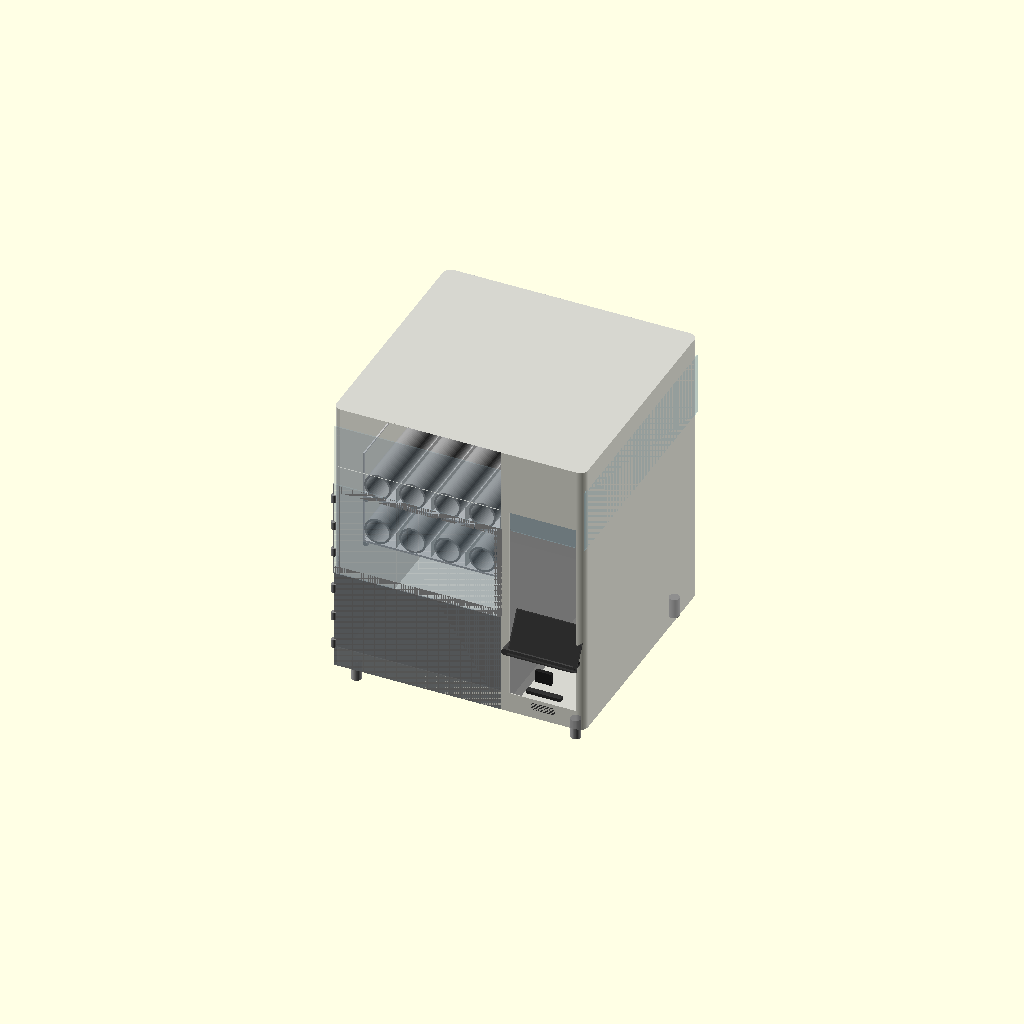
Cell 1: the model at its default parameters.
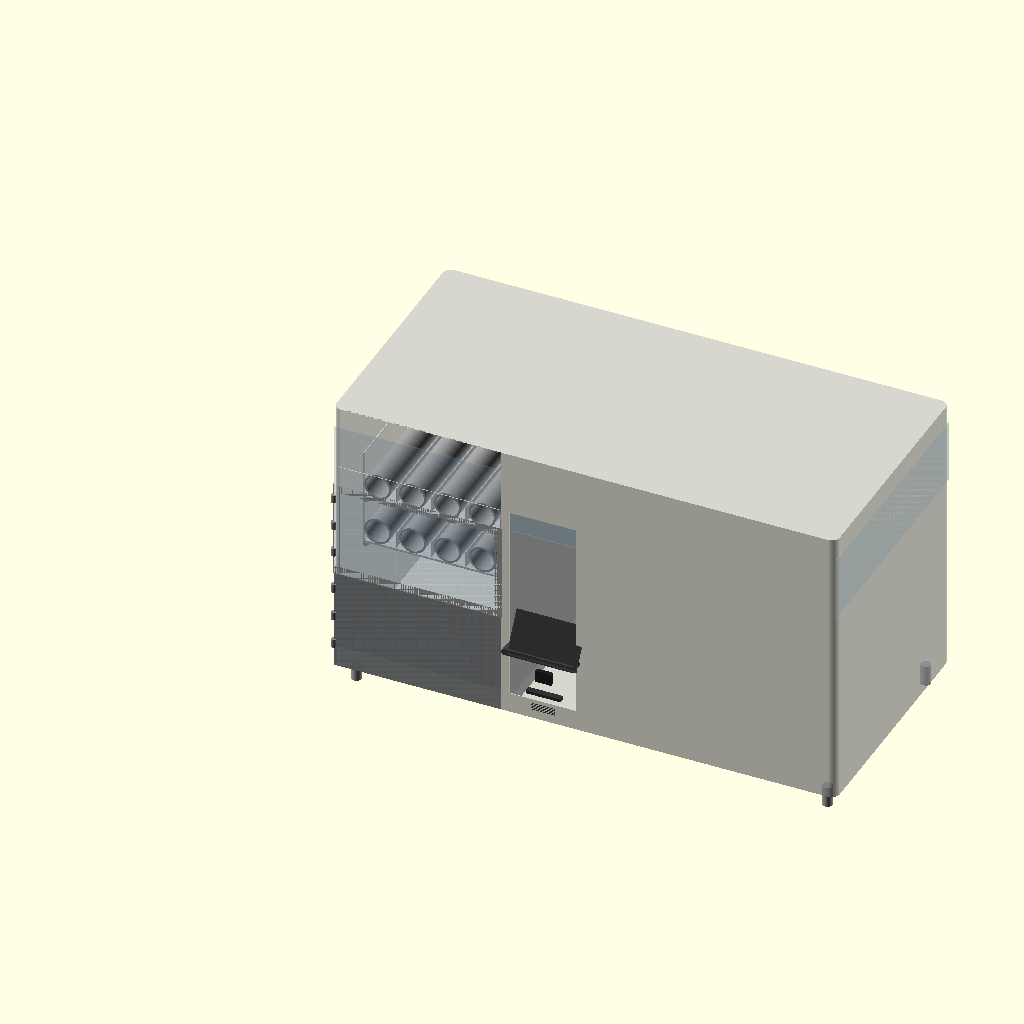
Cell 2: total_w = 1240 (everything else at default).
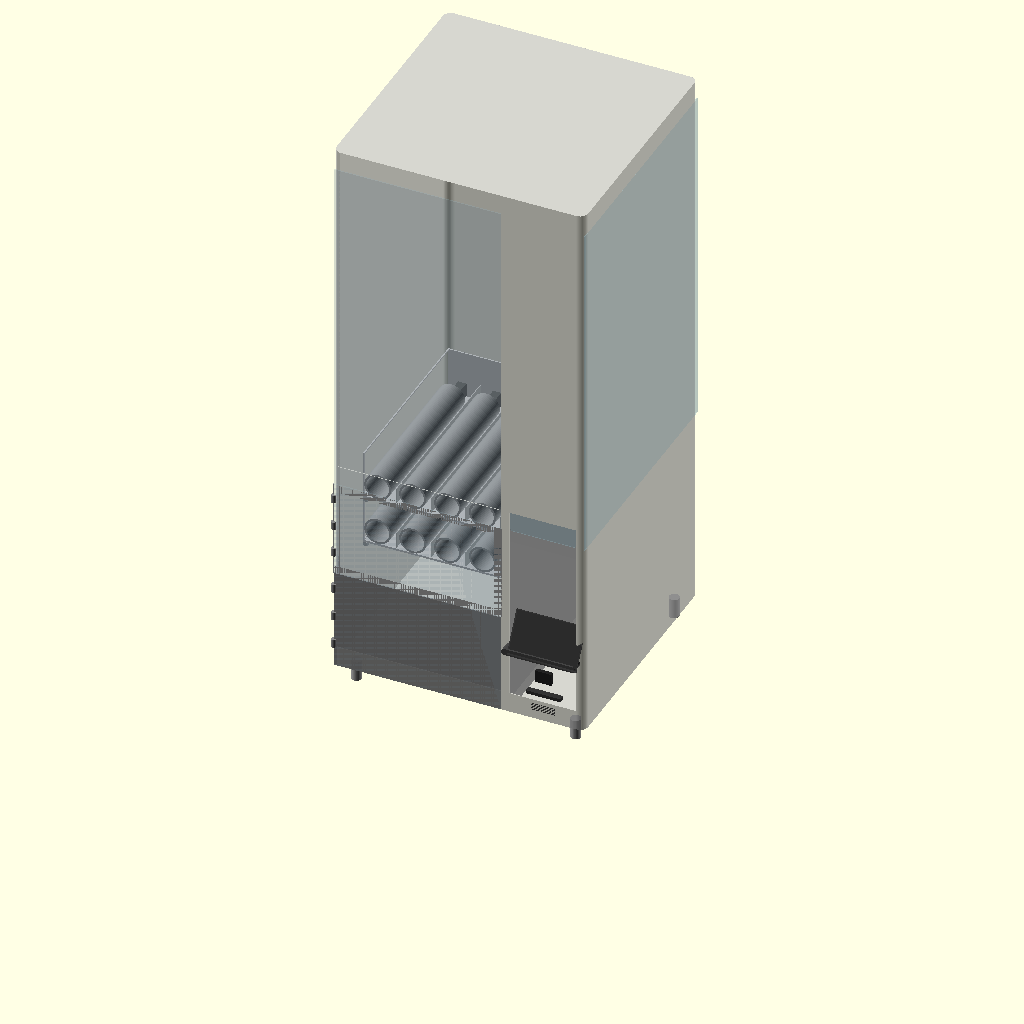
Cell 3: total_h = 1400 (everything else at default).
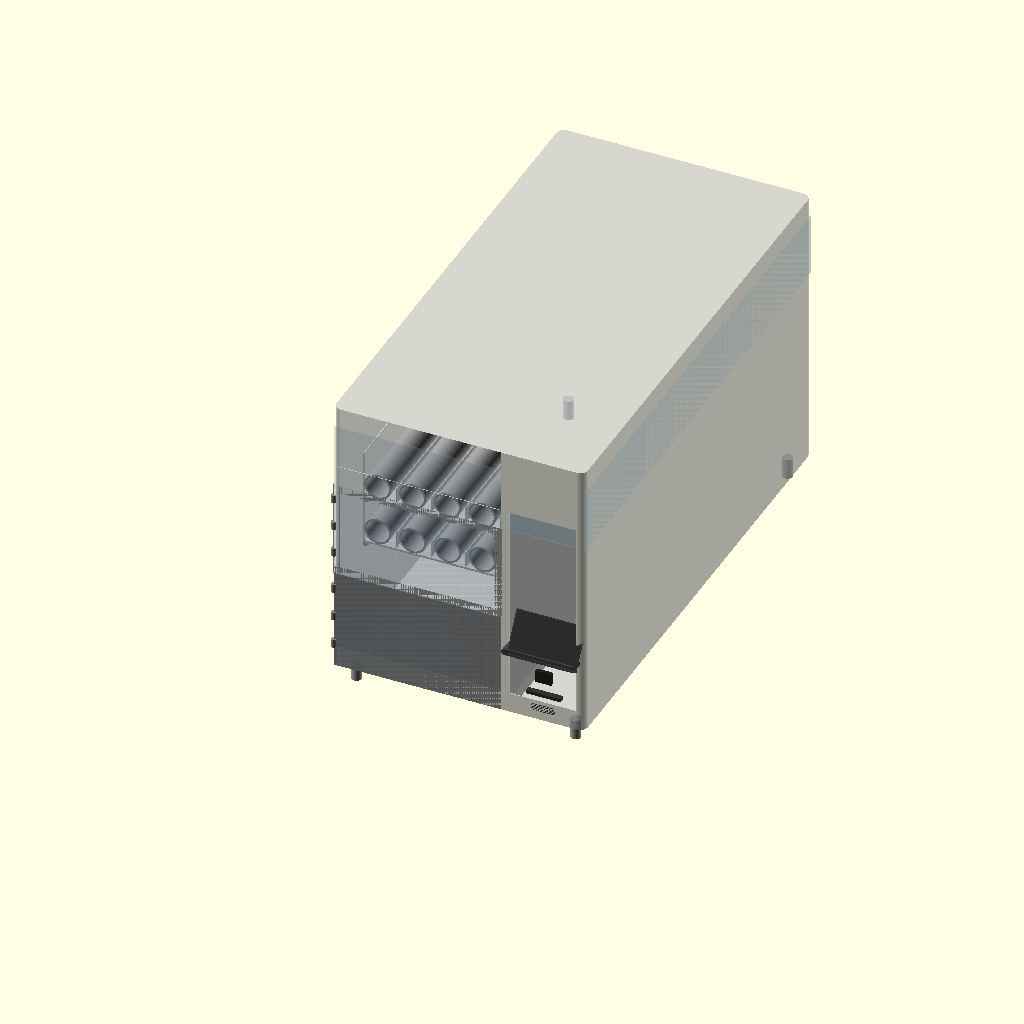
Cell 4: the same model with total_d = 1200.
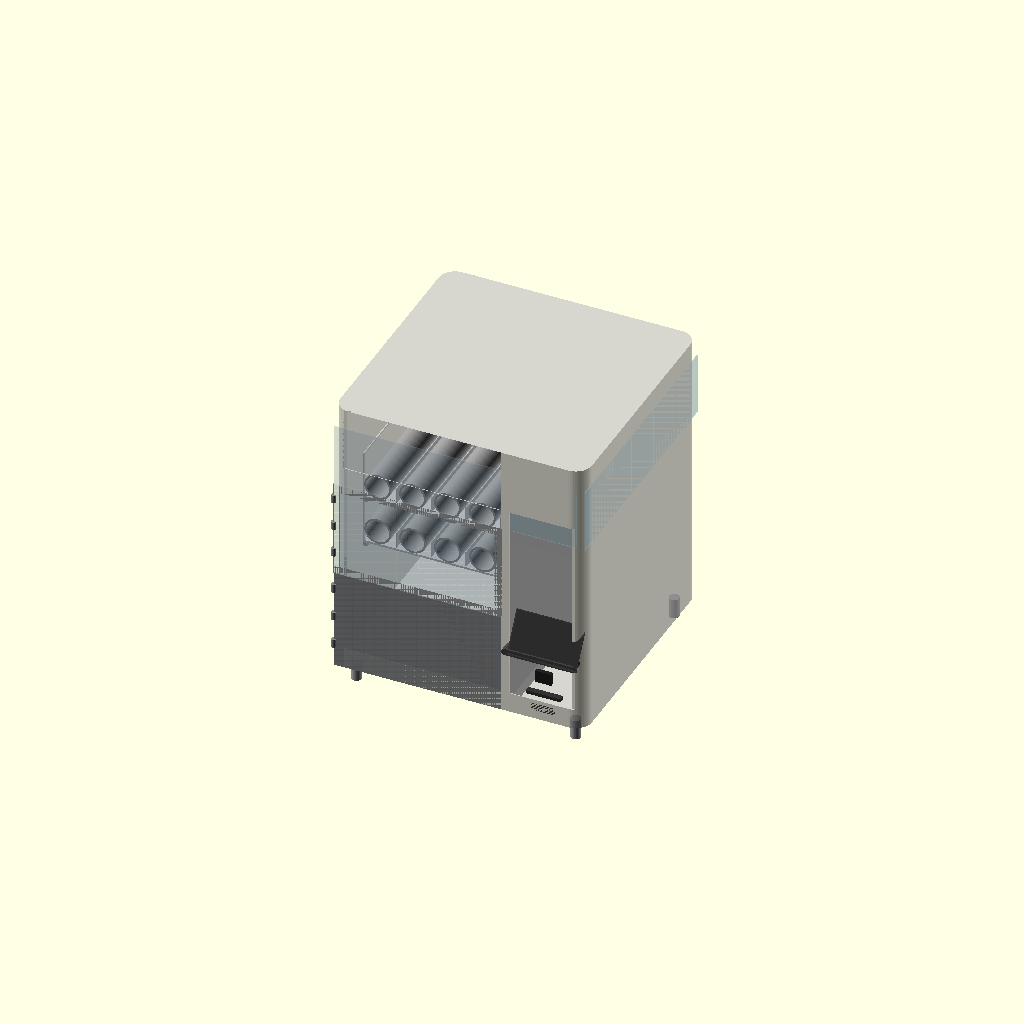
Cell 5: corner_r = 40 (everything else at default).
All cells are drawn from one camera (rotation 55°, 0°, 25°, orthographic, colour scheme Cornfield), so only the parameter changes between them.
The OpenSCAD source (vending-machine/VM-01-base/VM-01-base-v14.scad):
// VM-01 Base Vending Machine
// Janis Product Design
// Version: v14
// Date: 2026-06-28
// Units: mm
// Purpose: Smart donation vending machine — buddha ornaments
// Payment: Online only, no cash/coin mechanism
//
// Changes from v13:
//   Fix 1: outer_shell() — hollow subtract uses total_h-(skin_t*2) to close bottom face (fixes 2-manifold)
//   Fix 2: outer_shell opacity corrected to 0.75 (solid shell)
//   Fix 3: Remove duplicate exit_door_h declaration (was declared twice)

$fn = 64;

// ─────────────────────────────
// PARAMETERS
// ─────────────────────────────

total_w = 620;
total_h = 700;
total_d = 600;
corner_r = 20;
skin_t = 2;

// Legs
leg_h = 50;
leg_od = 25;
leg_inset = 40;

// Compartments
product_w = 416;
system_w = 185;
divider_t = 19;

// Spring / Tray
spring_od = 66;
spring_l = 390;
motor_d = 60;
spring_gap = 20;
spring_lanes = 5;
tray_count = 2;
tray_floor_t = 5;
tray_wall_t = 3;
spring_clearance = 50;
tray_h = 121;           // floor(5) + spring_od(66) + clearance(50)
partition_h = 40;
tray_d = spring_l + motor_d;  // 450mm

// Tray zone
tray_zone_h = tray_h * tray_count;         // 242mm
exit_door_h = 250;
tray_0_z = leg_h + exit_door_h;            // 300mm
tray_zone_top_z = tray_0_z + tray_zone_h;  // 542mm
upper_display_h = total_h - tray_zone_top_z; // 158mm

// Zones
drop_zone_d = 138;
tray_start_d = drop_zone_d;

// Exit zone
exit_door_w = 400;

// Customer pickup flap
flap_h = 100;
flap_w = 250;
flap_t = 3;

// Tray rack
rail_w = 10;
rail_h = 10;
latch_pin_d = 8;
latch_pin_l = 15;

// Door / panel
door_t = 3;
hinge_od = 12;
hinge_h = 20;

// Frame bars
frame_bar = 20;

// Dashboard
dash_x = product_w + divider_t + skin_t;
dash_w = system_w - divider_t - (skin_t * 2);
screen_w = 165;
screen_h = 100;
screen_center_z = 280;
screen_protrude = 30;   // screen protrudes this far forward of front face
screen_y = skin_t - screen_protrude;   // -28mm — 30mm forward of front skin
bracket_r = 8;
bezel_t = 3;
qr_w = 40;
qr_h = 30;
qr_d = 10;
card_w = 85;
card_h = 8;
card_d = 15;
speaker_w = 60;
speaker_h = 20;
speaker_slots = 5;

// Acrylic display zone (upper right compartment)
acrylic_bot_z = tray_zone_top_z;               // 542mm
acrylic_top_z = total_h - skin_t;              // 698mm
acrylic_zone_h = acrylic_top_z - acrylic_bot_z; // 156mm
acrylic_r = 8;
acrylic_t = skin_t;

// ─────────────────────────────
// MODULES
// ─────────────────────────────

module rounded_box(w, h, d, r) {
    hull() {
        translate([r, r, 0]) cylinder(r=r, h=h);
        translate([w-r, r, 0]) cylinder(r=r, h=h);
        translate([r, d-r, 0]) cylinder(r=r, h=h);
        translate([w-r, d-r, 0]) cylinder(r=r, h=h);
    }
}

module leg() {
    color("#AAAAAA")
    cylinder(h=leg_h, d=leg_od);
}

module legs() {
    positions = [
        [leg_inset, leg_inset],
        [total_w-leg_inset, leg_inset],
        [leg_inset, total_d-leg_inset],
        [total_w-leg_inset, total_d-leg_inset]
    ];
    for (p = positions)
        translate([p[0], p[1], 0]) leg();
}

module spring_coil() {
    color("#888888")
    difference() {
        cylinder(h=spring_l, d=spring_od);
        cylinder(h=spring_l+1, d=spring_od-10);
    }
}

// Motor at BACK. Spring front end at Y=0 (drop zone boundary). Products fall forward.
module spring_tray(tray_num) {
    tray_w = product_w - 20;
    z = leg_h + exit_door_h + (tray_num * tray_h);

    translate([10, tray_start_d, z]) {
        color("#CCCCCC")
        difference() {
            union() {
                cube([tray_w, tray_d, tray_floor_t]);
                translate([0, tray_d - tray_wall_t, 0])
                    cube([tray_w, tray_wall_t, tray_h]);
                cube([tray_wall_t, tray_d, tray_h]);
                translate([tray_w - tray_wall_t, 0, 0])
                    cube([tray_wall_t, tray_d, tray_h]);
            }

            // Left side wall window
            translate([-1, tray_wall_t, tray_floor_t + tray_wall_t])
                cube([tray_wall_t + 2,
                      tray_d - (tray_wall_t * 2),
                      tray_h - tray_floor_t - (tray_wall_t * 2)]);

            // Right side wall window
            translate([tray_w - tray_wall_t - 1, tray_wall_t, tray_floor_t + tray_wall_t])
                cube([tray_wall_t + 2,
                      tray_d - (tray_wall_t * 2),
                      tray_h - tray_floor_t - (tray_wall_t * 2)]);

            // Rear motor mount cutouts
            for (i = [0:spring_lanes-1]) {
                x = tray_wall_t + spring_od/2 + i*(spring_od + spring_gap);
                translate([x - 11, tray_d - tray_wall_t - 1, tray_floor_t])
                    cube([22, tray_wall_t + 2, 35]);
            }

            // Rear latch pin hole
            translate([tray_w/2, tray_d - tray_wall_t - 1, tray_h/2])
                rotate([-90, 0, 0])
                    cylinder(d=latch_pin_d, h=tray_wall_t + 2);
        }

        // Springs + motors — motor at back, spring front at Y=0
        for (i = [0:spring_lanes-1]) {
            x = tray_wall_t + spring_od/2 + i*(spring_od + spring_gap);

            color("#555555")
            translate([x-10, tray_d - motor_d, tray_floor_t])
                cube([20, motor_d, 35]);

            color("#999999")
            translate([x, tray_d - motor_d, tray_floor_t + spring_od/2])
                rotate([90, 0, 0])
                    spring_coil();

            if (i < spring_lanes-1) {
                color("#BBBBBB")
                translate([x + spring_od/2 + spring_gap/2, tray_wall_t, tray_floor_t])
                    cube([2, tray_d-(tray_wall_t*2), partition_h]);
            }
        }
    }
}

module tray_rack() {
    tray_w = product_w - 20;
    color("#AAAAAA")
    for (t = [0:tray_count-1]) {
        z = leg_h + exit_door_h + (t * tray_h);
        translate([10, tray_start_d, z - rail_h])
            cube([rail_w, tray_d, rail_h]);
        translate([10 + tray_w - rail_w, tray_start_d, z - rail_h])
            cube([rail_w, tray_d, rail_h]);
        translate([10 + tray_w/2, tray_start_d + tray_d - tray_wall_t, z + tray_h/2])
            rotate([-90, 0, 0])
                cylinder(d=latch_pin_d, h=latch_pin_l);
    }
}

module outer_shell() {
    color("#C8C8C8", 0.75)
    difference() {
        rounded_box(total_w, total_h, total_d, corner_r);

        // Hollow interior — height total_h-skin_t preserves roof skin at top
        translate([skin_t, skin_t, skin_t])
            rounded_box(total_w-(skin_t*2), total_h-(skin_t*2), total_d-(skin_t*2), corner_r-1);

        // Left product zone front: full height Z 50-542
        translate([skin_t, -1, leg_h])
            cube([product_w-(skin_t*2), skin_t+2, tray_zone_top_z - leg_h]);

        // Exit zone internal chute cutout (Z 50-300)
        translate([(product_w - exit_door_w)/2, -1, leg_h])
            cube([exit_door_w, skin_t+2, exit_door_h]);

        // Upper front display cutout (Z 542-700)
        translate([skin_t, -1, tray_zone_top_z])
            cube([product_w-(skin_t*2), skin_t+2, upper_display_h]);

        // Right compartment front face opening — dashboard visible
        translate([product_w + divider_t, -1, leg_h])
            cube([system_w - divider_t - skin_t, skin_t+2, tray_zone_top_z - leg_h]);
    }
}

module compartment_divider() {
    color("#AAAAAA", 0.9)
    translate([product_w, skin_t, leg_h])
        cube([divider_t, total_d-(skin_t*2), total_h - leg_h]);
}

// Front door — EXIT ZONE ONLY (Z 50-300). Spring zone above is open.
module front_door() {
    door_h = exit_door_h;   // 250mm

    color("#888888", 0.9)
    translate([skin_t, 0, leg_h])
        cube([product_w-(skin_t*2), door_t, door_h]);

    hinge_positions = [
        leg_h + door_h * 0.2,
        leg_h + door_h * 0.5,
        leg_h + door_h * 0.8
    ];
    for (hz = hinge_positions) {
        color("#888888")
        translate([skin_t, 0, hz])
            cylinder(d=hinge_od, h=hinge_h);
    }
}

// Customer pickup flap — bottom of exit zone.
module flap_door() {
    color("#B0B0B0", 0.9)
    translate([(product_w - flap_w)/2, skin_t, leg_h])
        cube([flap_w, flap_t, flap_h]);
}

// Acrylic customer selection panel — left product zone, Z 300-542.
module spring_zone_panel() {
    panel_x = skin_t;                       // left edge of product zone
    panel_w = product_w - (skin_t * 2);     // 412mm — left product zone only
    panel_z = leg_h + exit_door_h;          // 300mm world Z
    panel_h = tray_h * tray_count;          // 242mm (Z 300-542)
    panel_t = door_t;                       // 3mm

    // See-through acrylic panel — left product zone front, Z 300-542
    color("#ADD8E6", 0.15)
    translate([panel_x, 0, panel_z])
        cube([panel_w, panel_t, panel_h]);

    // 3 hinges on left edge
    hinge_zs = [
        panel_z + panel_h * 0.2,
        panel_z + panel_h * 0.5,
        panel_z + panel_h * 0.8
    ];
    for (hz = hinge_zs) {
        color("#888888")
        translate([panel_x, 0, hz])
            cylinder(d=hinge_od, h=hinge_h);
    }
}

// FIX 2: Left front acrylic panel — full left product zone, Z 50-700.
// Customer sees springs, trays, products. Replaces visual of solid front face.
module left_front_acrylic() {
    panel_x = skin_t;                        // X=skin_t
    panel_w = product_w - (skin_t * 2);      // 412mm
    panel_z = leg_h;                         // Z=50mm
    panel_h = total_h - leg_h;              // 650mm (Z 50-700)
    panel_t = door_t;                        // 3mm

    color("#ADD8E6", 0.15)
    translate([panel_x, 0, panel_z])
        cube([panel_w, panel_t, panel_h]);
}

// Structural frame around spring display zone.
module tray_zone_frame() {
    color("#AAAAAA")
    union() {
        translate([0, 0, tray_zone_top_z - frame_bar])
            cube([product_w, skin_t, frame_bar]);
        translate([0, 0, tray_0_z])
            cube([product_w, skin_t, frame_bar]);
        translate([0, 0, tray_0_z])
            cube([frame_bar, skin_t, tray_zone_h]);
        translate([product_w - frame_bar, 0, tray_0_z])
            cube([frame_bar, skin_t, tray_zone_h]);
    }
}

// Parallel sensor strips — left and right walls at Z=280mm.
module sensor_strip() {
    strip_z = tray_0_z - 20;   // 280mm
    strip_t = 5;
    strip_h = 8;

    color("#222222")
    translate([skin_t, skin_t, strip_z])
        cube([strip_t, drop_zone_d, strip_h]);

    color("#222222")
    translate([product_w - skin_t - strip_t, skin_t, strip_z])
        cube([strip_t, drop_zone_d, strip_h]);

    color("#FF0000", 0.3)
    translate([skin_t + strip_t,
               skin_t + drop_zone_d/2,
               strip_z + strip_h/2])
        cube([product_w - (skin_t*2) - (strip_t*2), 1, 1]);
}

// ATM dashboard — right compartment.
// screen_y = -30mm (protrudes 30mm forward of front face).
module dashboard() {
    screen_z = screen_center_z - screen_h/2;  // 230mm
    qr_z     = screen_z - 50 - qr_h;          // 150mm
    card_z   = qr_z - 30 - card_h;            // 112mm
    speaker_z = card_z - 20 - speaker_h;       // 72mm

    // Screen — protrudes forward (screen_y = -30mm)
    color("#1A1A1A")
    translate([product_w + divider_t + 10, screen_y, screen_z])
        rotate([-30, 0, 0])
            cube([screen_w, 5, screen_h]);

    // Screen bezel
    color("#333333", 0.8)
    translate([product_w + divider_t + 10 - bezel_t,
               screen_y - 2, screen_z - bezel_t])
        rotate([-30, 0, 0])
            cube([screen_w + (bezel_t*2), 3, screen_h + (bezel_t*2)]);

    // Curved support bracket
    color("#444444")
    translate([dash_x + dash_w/2, screen_y, screen_z])
        hull() {
            translate([-screen_w/2, 0, 0])
                rotate([-90, 0, 0]) cylinder(r=bracket_r, h=30);
            translate([screen_w/2, 0, 0])
                rotate([-90, 0, 0]) cylinder(r=bracket_r, h=30);
        }

    // QR scanner
    color("#222222")
    translate([dash_x + (dash_w - qr_w)/2, 0, qr_z])
        cube([qr_w, qr_d, qr_h]);

    // ID card reader
    color("#333333")
    translate([dash_x + (dash_w - card_w)/2, 0, card_z])
        cube([card_w, card_d, card_h]);

    // Speaker grille — 5 slots
    slot_h = 2;
    slot_gap = 2;
    color("#444444")
    for (s = [0:speaker_slots-1]) {
        translate([dash_x + (dash_w - speaker_w)/2, 0,
                   speaker_z + s*(slot_h + slot_gap)])
            cube([speaker_w, 3, slot_h]);
    }
}

// Acrylic display — 3 faces of right compartment, Z 542-698.
module acrylic_display() {
    acrylic_front_w = system_w - divider_t - skin_t;
    acrylic_front_x = product_w + divider_t;

    color("#ADD8E6", 0.3)
    translate([acrylic_front_x, skin_t, acrylic_bot_z])
        hull() {
            translate([acrylic_r, 0, acrylic_r])
                rotate([-90,0,0]) cylinder(r=acrylic_r, h=acrylic_t);
            translate([acrylic_front_w-acrylic_r, 0, acrylic_r])
                rotate([-90,0,0]) cylinder(r=acrylic_r, h=acrylic_t);
            translate([acrylic_r, 0, acrylic_zone_h-acrylic_r])
                rotate([-90,0,0]) cylinder(r=acrylic_r, h=acrylic_t);
            translate([acrylic_front_w-acrylic_r, 0, acrylic_zone_h-acrylic_r])
                rotate([-90,0,0]) cylinder(r=acrylic_r, h=acrylic_t);
        }

    color("#ADD8E6", 0.3)
    translate([total_w - skin_t, skin_t, acrylic_bot_z])
        cube([skin_t, total_d-(skin_t*2), acrylic_zone_h]);

    color("#ADD8E6", 0.3)
    translate([acrylic_front_x, skin_t, total_h - skin_t])
        cube([acrylic_front_w, total_d-(skin_t*2), skin_t]);
}

module drop_zone_visual() {
    color("#F0F0F0", 0.15)
    translate([skin_t, skin_t, leg_h])
        cube([product_w-(skin_t*2), drop_zone_d, exit_door_h]);
}

module rear_service_door() {
    door_w = system_w - divider_t;
    door_h = total_h * 0.5;
    color("#B8B8B8", 0.6)
    translate([product_w + divider_t, total_d - skin_t, leg_h + (total_h*0.25)])
        cube([door_w, skin_t*2, door_h]);
}

// ─────────────────────────────
// ASSEMBLY
// ─────────────────────────────

legs();
translate([0, 0, leg_h]) outer_shell();
compartment_divider();

tray_rack();
for (t = [0:tray_count-1]) spring_tray(t);

front_door();           // exit zone only, Z 50-300
flap_door();            // customer pickup, 100mm x 250mm
spring_zone_panel();    // acrylic customer selection panel, Z 300-542
left_front_acrylic();   // FIX 2: full left zone acrylic, Z 50-700 (#ADD8E6 0.15)
tray_zone_frame();      // structural frame around spring display zone
drop_zone_visual();

sensor_strip();         // parallel strips left+right at Z=280

dashboard();            // screen protrudes 30mm forward
acrylic_display();
rear_service_door();
Customizer parameters (derived from the source; name, type, default, range or options):
total_w: number, default 620
total_h: number, default 700
total_d: number, default 600
corner_r: number, default 20
skin_t: number, default 2
leg_h: number, default 50
leg_od: number, default 25
leg_inset: number, default 40
product_w: number, default 416
system_w: number, default 185
divider_t: number, default 19
spring_od: number, default 66
spring_l: number, default 390
motor_d: number, default 60
spring_gap: number, default 20
spring_lanes: number, default 5
tray_count: number, default 2
tray_floor_t: number, default 5
tray_wall_t: number, default 3
spring_clearance: number, default 50
tray_h: number, default 121
partition_h: number, default 40
exit_door_h: number, default 250
drop_zone_d: number, default 138
exit_door_w: number, default 400
flap_h: number, default 100
flap_w: number, default 250
flap_t: number, default 3
rail_w: number, default 10
rail_h: number, default 10
latch_pin_d: number, default 8
latch_pin_l: number, default 15
door_t: number, default 3
hinge_od: number, default 12
hinge_h: number, default 20
frame_bar: number, default 20
screen_w: number, default 165
screen_h: number, default 100
screen_center_z: number, default 280
screen_protrude: number, default 30
bracket_r: number, default 8
bezel_t: number, default 3
qr_w: number, default 40
qr_h: number, default 30
qr_d: number, default 10
card_w: number, default 85
card_h: number, default 8
card_d: number, default 15
speaker_w: number, default 60
speaker_h: number, default 20
speaker_slots: number, default 5
acrylic_r: number, default 8
